Run: headless pygame with SDL's dummy video driver; simulated clock (each Clock.tick advances the game by its frame time, no real sleeping); random seed 0; keys injected as events and as key.get_pressed() state; no mouse input.
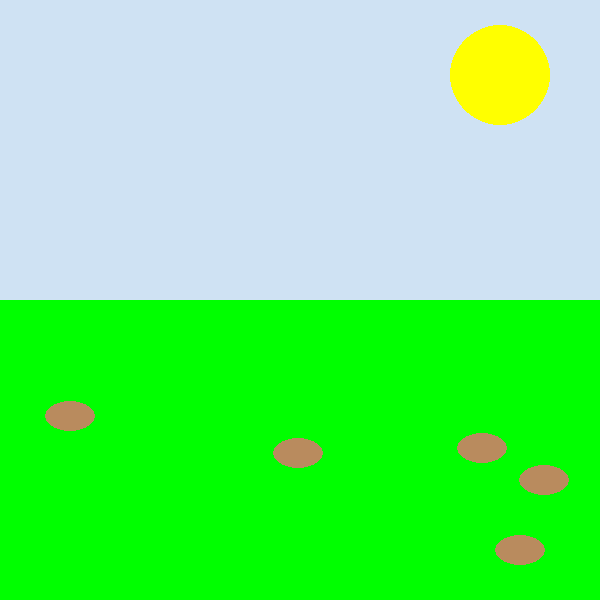
Frame 1 of 4 · flips 1–60 · no input
Frame 2 of 4 · flips 61–180 · tapped SPACE, RETURN · held RIGHT (→), D · screen unchanged from frame 1, image omitted
Frame 3 of 4 · flips 181–300 · held DOWN (↓), S · screen unchanged from frame 2, image omitted
Frame 4 of 4 · flips 301–420 · held LEFT (←), A, UP (↑), W · screen unchanged from frame 3, image omitted

The pygame program that drew these frames:

import pygame
import random

pygame.init()

# Screen Setup
WIDTH, HEIGHT = 600, 600
screen = pygame.display.set_mode((WIDTH, HEIGHT))

# Colours
BLUE = (207, 226, 243)
GREEN = (0, 255, 0)

# Hole Coordinates
holes = []
hole_rects = []  # Keeps track of the physical space each hole takes up

while len(holes) < 5:
    hole_x = random.randint(50, WIDTH - 50)
    hole_y = random.randint(HEIGHT // 2 + 50, HEIGHT - 50)
    
    # Keeping the hole within bounds.
    # All holes are at least 10 pixels away from each other.
    new_rect = pygame.Rect(hole_x - 25, hole_y - 15, 50, 30)
    
    # Check if the new hole overlaps with any existing holes
    overlap = False
    for existing_rect in hole_rects:
        if new_rect.colliderect(existing_rect):
            overlap = True
            break
            
    # If it doesn't overlap, save both the coordinates and the rect
    if not overlap:
        holes.append((hole_x, hole_y))
        hole_rects.append(new_rect)

running = True
while running:
    for event in pygame.event.get():
        if event.type == pygame.QUIT:
            running = False

    # Sky
    screen.fill(BLUE)

    # Ground
    bottom_rect = pygame.Rect(0, HEIGHT // 2, WIDTH, HEIGHT // 2)
    pygame.draw.rect(screen, GREEN, bottom_rect)

    # The sun
    pygame.draw.circle(screen, (255, 255, 0), (WIDTH // 2 + 200, HEIGHT // 4 - 75), 50)

    # Holes
    for hole_x, hole_y in holes:
        pygame.draw.ellipse(screen, (185, 139, 94), (hole_x - 25, hole_y - 15, 50, 30))

    # Update the display
    pygame.display.flip()

pygame.quit()
